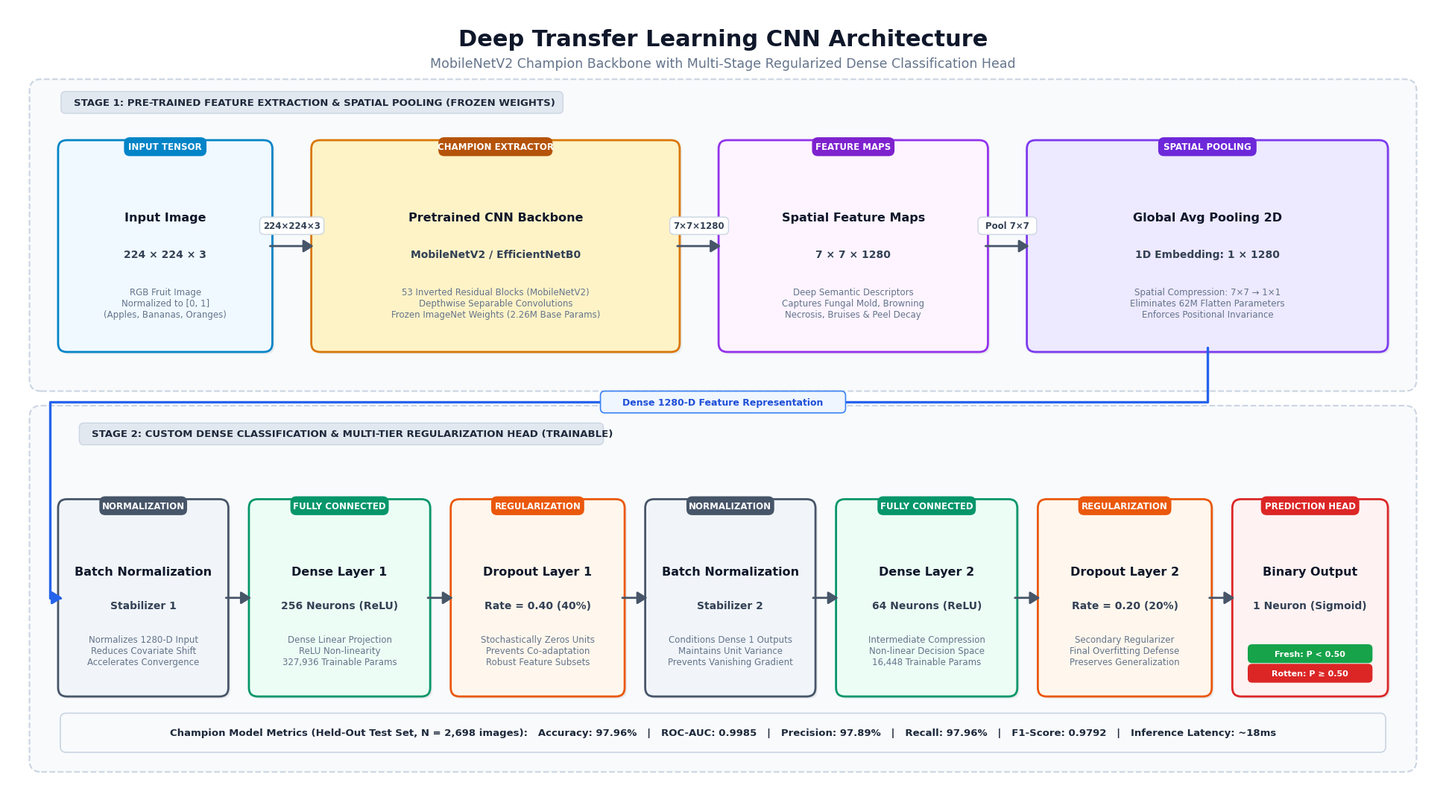

Python code for this plot:
import matplotlib.pyplot as plt
import matplotlib.patches as patches
from matplotlib.patches import FancyBboxPatch, FancyArrowPatch
from matplotlib.path import Path

def create_architecture_diagram(output_path="fig_architecture.png"):
    fig, ax = plt.subplots(figsize=(19.5, 11), dpi=300)
    ax.set_xlim(0, 1950)
    ax.set_ylim(0, 1100)
    ax.axis('off')
    
    # Crisp white background
    fig.patch.set_facecolor('#FFFFFF')
    ax.set_facecolor('#FFFFFF')

    # Main Header Block
    ax.text(975, 1055, "Deep Transfer Learning CNN Architecture", 
            ha='center', va='center', fontsize=22, fontweight='bold', color='#0F172A',
            fontfamily='DejaVu Sans')
    ax.text(975, 1022, "MobileNetV2 Champion Backbone with Multi-Stage Regularized Dense Classification Head", 
            ha='center', va='center', fontsize=12.5, fontweight='normal', color='#64748B',
            fontfamily='DejaVu Sans')

    # ----------------------------------------------------
    # Stage Containers (Background sections)
    # ----------------------------------------------------
    # Stage 1 Container: Feature Extractor (Top)
    stg1_bg = FancyBboxPatch((40, 580), 1870, 410, boxstyle="round,pad=10,rounding_size=16",
                             facecolor='#F8FAFC', edgecolor='#CBD5E1', linewidth=1.5, linestyle='--', zorder=1)
    ax.add_patch(stg1_bg)
    
    # Stage 1 Header Badge
    stg1_tag = FancyBboxPatch((75, 955), 680, 26, boxstyle="round,pad=2,rounding_size=6",
                              facecolor='#E2E8F0', edgecolor='#CBD5E1', linewidth=1, zorder=2)
    ax.add_patch(stg1_tag)
    ax.text(90, 968, "STAGE 1: PRE-TRAINED FEATURE EXTRACTION & SPATIAL POOLING (FROZEN WEIGHTS)", 
            ha='left', va='center', fontsize=9.5, fontweight='bold', color='#1E293B',
            fontfamily='DejaVu Sans', zorder=3)

    # Stage 2 Container: Classification Head (Bottom)
    stg2_bg = FancyBboxPatch((40, 55), 1870, 485, boxstyle="round,pad=10,rounding_size=16",
                             facecolor='#F8FAFC', edgecolor='#CBD5E1', linewidth=1.5, linestyle='--', zorder=1)
    ax.add_patch(stg2_bg)
    
    # Stage 2 Header Badge (Starts at x=100, leaving clear space on left for bus wire at x=58)
    stg2_tag = FancyBboxPatch((100, 498), 710, 26, boxstyle="round,pad=2,rounding_size=6",
                              facecolor='#E2E8F0', edgecolor='#CBD5E1', linewidth=1, zorder=2)
    ax.add_patch(stg2_tag)
    ax.text(115, 511, "STAGE 2: CUSTOM DENSE CLASSIFICATION & MULTI-TIER REGULARIZATION HEAD (TRAINABLE)", 
            ha='left', va='center', fontsize=9.5, fontweight='bold', color='#1E293B',
            fontfamily='DejaVu Sans', zorder=3)

    # Helper function for shadow + card
    def draw_card(x, y, w, h, title, subtitle, details, badge, bg_color, border_color, title_color='#0F172A', badge_color=None):
        if badge_color is None:
            badge_color = border_color
            
        # Subtle Drop Shadow
        shadow = FancyBboxPatch((x + 3, y - 3), w, h, boxstyle="round,pad=6,rounding_size=12",
                                facecolor='#000000', edgecolor='none', alpha=0.06, zorder=2)
        ax.add_patch(shadow)

        # Outer Card
        card = FancyBboxPatch((x, y), w, h, boxstyle="round,pad=6,rounding_size=12",
                              facecolor=bg_color, edgecolor=border_color, linewidth=2.0, zorder=3)
        ax.add_patch(card)
        
        # Badge Pill
        if badge:
            badge_len = len(badge)
            badge_w = badge_len * 7.2 + 22
            badge_box = FancyBboxPatch((x + w/2 - badge_w/2, y + h - 14), badge_w, 22,
                                       boxstyle="round,pad=2,rounding_size=8",
                                       facecolor=badge_color, edgecolor='none', zorder=4)
            ax.add_patch(badge_box)
            ax.text(x + w/2, y + h - 3, badge, ha='center', va='center',
                    fontsize=8.5, fontweight='bold', color='#FFFFFF', fontfamily='DejaVu Sans', zorder=5)

        # Title
        ax.text(x + w/2, y + h*0.64, title, ha='center', va='center',
                fontsize=11.5, fontweight='bold', color=title_color, fontfamily='DejaVu Sans', zorder=4)
        
        # Subtitle
        if subtitle:
            ax.text(x + w/2, y + h*0.46, subtitle, ha='center', va='center',
                    fontsize=10, fontweight='bold', color='#334155', fontfamily='DejaVu Sans', zorder=4)
            
        # Details
        if details:
            ax.text(x + w/2, y + h*0.22, details, ha='center', va='center',
                    fontsize=8.5, fontweight='normal', color='#64748B', fontfamily='DejaVu Sans', zorder=4)

    # Helper function to draw crisp arrow with well-separated above-the-line label
    def draw_arrow(x1, y1, x2, y2, label=""):
        arrow = FancyArrowPatch((x1, y1), (x2, y2),
                                arrowstyle='-|>,head_length=8,head_width=5',
                                color='#475569', linewidth=2.0, zorder=6)
        ax.add_patch(arrow)
        if label:
            # Badge pill behind label for 100% legibility
            lw = len(label) * 7.5 + 16
            lbl_bg = FancyBboxPatch(((x1 + x2)/2 - lw/2, y1 + 18), lw, 20,
                                    boxstyle="round,pad=2,rounding_size=6",
                                    facecolor='#FFFFFF', edgecolor='#CBD5E1', linewidth=1, zorder=7)
            ax.add_patch(lbl_bg)
            ax.text((x1 + x2)/2, y1 + 28, label, ha='center', va='center',
                    fontsize=8.5, fontweight='bold', color='#334155', fontfamily='DejaVu Sans', zorder=8)

    # ====================================================
    # ROW 1: PRE-TRAINED FEATURE EXTRACTION & POOLING
    # ====================================================
    row1_y = 630
    card_h1 = 280
    arrow_y1 = row1_y + card_h1 / 2

    # 1. Input Image Box (x=75, w=280)
    draw_card(75, row1_y, 280, card_h1, 
              "Input Image", 
              "224 × 224 × 3", 
              "RGB Fruit Image\nNormalized to [0, 1]\n(Apples, Bananas, Oranges)", 
              "INPUT TENSOR", 
              "#F0F9FF", "#0284C7")
    
    draw_arrow(355, arrow_y1, 420, arrow_y1, "224×224×3")

    # 2. Pretrained CNN Backbone (x=420, w=490)
    draw_card(420, row1_y, 490, card_h1, 
              "Pretrained CNN Backbone", 
              "MobileNetV2 / EfficientNetB0", 
              "53 Inverted Residual Blocks (MobileNetV2)\nDepthwise Separable Convolutions\nFrozen ImageNet Weights (2.26M Base Params)", 
              "CHAMPION EXTRACTOR", 
              "#FEF3C7", "#D97706", badge_color="#B45309")

    draw_arrow(910, arrow_y1, 975, arrow_y1, "7×7×1280")

    # 3. Spatial Feature Maps (x=975, w=355)
    draw_card(975, row1_y, 355, card_h1, 
              "Spatial Feature Maps", 
              "7 × 7 × 1280", 
              "Deep Semantic Descriptors\nCaptures Fungal Mold, Browning\nNecrosis, Bruises & Peel Decay", 
              "FEATURE MAPS", 
              "#FDF4FF", "#9333EA", badge_color="#7E22CE")

    draw_arrow(1330, arrow_y1, 1395, arrow_y1, "Pool 7×7")

    # 4. Global Average Pooling 2D (x=1395, w=480)
    draw_card(1395, row1_y, 480, card_h1, 
              "Global Avg Pooling 2D", 
              "1D Embedding: 1 × 1280", 
              "Spatial Compression: 7×7 → 1×1\nEliminates 62M Flatten Parameters\nEnforces Positional Invariance", 
              "SPATIAL POOLING", 
              "#EDE9FE", "#7C3AED", badge_color="#6D28D9")

    # ====================================================
    # BUS WIRE CONNECTOR: FROM GAP TO STAGE 2
    # ====================================================
    gap_cx = 1395 + 480 / 2  # 1635
    route_verts = [
        (gap_cx, row1_y),         # Exit bottom of GAP
        (gap_cx, 555),            # Drop down to bus channel
        (58, 555),                # Traverse left all the way across
        (58, 285),                # Drop down to Card 1 vertical center
        (75, 285)                 # Enter left edge of Batch Normalization 1
    ]
    route_codes = [Path.MOVETO, Path.LINETO, Path.LINETO, Path.LINETO, Path.LINETO]
    route_path = Path(route_verts, route_codes)
    route_arrow = FancyArrowPatch(path=route_path,
                                  arrowstyle='-|>,head_length=8,head_width=5',
                                  color='#2563EB', linewidth=2.4, zorder=6)
    ax.add_patch(route_arrow)

    # Connector Pill Label placed on horizontal segment
    bus_badge = FancyBboxPatch((810, 542), 330, 26, boxstyle="round,pad=2,rounding_size=6",
                               facecolor='#EFF6FF', edgecolor='#3B82F6', linewidth=1.2, zorder=7)
    ax.add_patch(bus_badge)
    ax.text(975, 555, "Dense 1280-D Feature Representation", ha='center', va='center',
            fontsize=9, fontweight='bold', color='#1D4ED8', fontfamily='DejaVu Sans', zorder=8)

    # ====================================================
    # ROW 2: CUSTOM DENSE CLASSIFICATION HEAD (7 CARDS)
    # ====================================================
    row2_y = 155
    card_h2 = 260
    arrow_y2 = row2_y + card_h2 / 2  # 285

    # Card 1: Batch Normalization 1 (x=75, w=220)
    draw_card(75, row2_y, 220, card_h2,
              "Batch Normalization", 
              "Stabilizer 1", 
              "Normalizes 1280-D Input\nReduces Covariate Shift\nAccelerates Convergence", 
              "NORMALIZATION", 
              "#F1F5F9", "#475569")

    draw_arrow(295, arrow_y2, 335, arrow_y2)

    # Card 2: Dense Layer 1 (x=335, w=235)
    draw_card(335, row2_y, 235, card_h2,
              "Dense Layer 1", 
              "256 Neurons (ReLU)", 
              "Dense Linear Projection\nReLU Non-linearity\n327,936 Trainable Params", 
              "FULLY CONNECTED", 
              "#ECFDF5", "#059669")

    draw_arrow(570, arrow_y2, 610, arrow_y2)

    # Card 3: Dropout Layer 1 (x=610, w=225)
    draw_card(610, row2_y, 225, card_h2,
              "Dropout Layer 1", 
              "Rate = 0.40 (40%)", 
              "Stochastically Zeros Units\nPrevents Co-adaptation\nRobust Feature Subsets", 
              "REGULARIZATION", 
              "#FFF7ED", "#EA580C")

    draw_arrow(835, arrow_y2, 875, arrow_y2)

    # Card 4: Batch Normalization 2 (x=875, w=220)
    draw_card(875, row2_y, 220, card_h2,
              "Batch Normalization", 
              "Stabilizer 2", 
              "Conditions Dense 1 Outputs\nMaintains Unit Variance\nPrevents Vanishing Gradient", 
              "NORMALIZATION", 
              "#F1F5F9", "#475569")

    draw_arrow(1095, arrow_y2, 1135, arrow_y2)

    # Card 5: Dense Layer 2 (x=1135, w=235)
    draw_card(1135, row2_y, 235, card_h2,
              "Dense Layer 2", 
              "64 Neurons (ReLU)", 
              "Intermediate Compression\nNon-linear Decision Space\n16,448 Trainable Params", 
              "FULLY CONNECTED", 
              "#ECFDF5", "#059669")

    draw_arrow(1370, arrow_y2, 1410, arrow_y2)

    # Card 6: Dropout Layer 2 (x=1410, w=225)
    draw_card(1410, row2_y, 225, card_h2,
              "Dropout Layer 2", 
              "Rate = 0.20 (20%)", 
              "Secondary Regularizer\nFinal Overfitting Defense\nPreserves Generalization", 
              "REGULARIZATION", 
              "#FFF7ED", "#EA580C")

    draw_arrow(1635, arrow_y2, 1675, arrow_y2)

    # Card 7: Binary Output Layer (x=1675, w=200)
    draw_card(1675, row2_y, 200, card_h2,
              "Binary Output", 
              "1 Neuron (Sigmoid)", 
              "P(Rotten | Image) ∈ [0, 1]", 
              "PREDICTION HEAD", 
              "#FEF2F2", "#DC2626")

    # Mini Decision Badges inside Binary Output Card
    fresh_badge = FancyBboxPatch((1692, row2_y + 42), 166, 22, boxstyle="round,pad=2,rounding_size=6",
                                 facecolor='#16A34A', edgecolor='none', zorder=4)
    ax.add_patch(fresh_badge)
    ax.text(1775, row2_y + 53, "Fresh: P < 0.50", ha='center', va='center',
            fontsize=8, fontweight='bold', color='#FFFFFF', fontfamily='DejaVu Sans', zorder=5)

    rotten_badge = FancyBboxPatch((1692, row2_y + 15), 166, 22, boxstyle="round,pad=2,rounding_size=6",
                                  facecolor='#DC2626', edgecolor='none', zorder=4)
    ax.add_patch(rotten_badge)
    ax.text(1775, row2_y + 26, "Rotten: P ≥ 0.50", ha='center', va='center',
            fontsize=8, fontweight='bold', color='#FFFFFF', fontfamily='DejaVu Sans', zorder=5)

    # ====================================================
    # FOOTER: BENCHMARK & PERFORMANCE CALLOUT
    # ====================================================
    footer_box = FancyBboxPatch((75, 75), 1800, 48, boxstyle="round,pad=3,rounding_size=8",
                                facecolor='#F8FAFC', edgecolor='#CBD5E1', linewidth=1.2, zorder=2)
    ax.add_patch(footer_box)
    
    footer_text = (
        "Champion Model Metrics (Held-Out Test Set, N = 2,698 images):   "
        "Accuracy: 97.96%   |   ROC-AUC: 0.9985   |   Precision: 97.89%   |   Recall: 97.96%   |   "
        "F1-Score: 0.9792   |   Inference Latency: ~18ms"
    )
    ax.text(975, 99, footer_text, ha='center', va='center', fontsize=9.5, fontweight='bold',
            color='#1E293B', fontfamily='DejaVu Sans', zorder=5)

    plt.tight_layout()
    plt.savefig(output_path, dpi=300, bbox_inches='tight', pad_inches=0.08)
    plt.close()
    print(f"Diagram successfully saved to {output_path}")

if __name__ == "__main__":
    create_architecture_diagram("fig_architecture.png")
